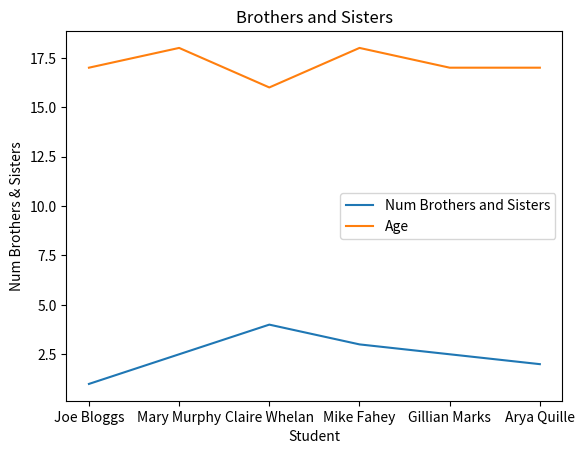

Reproduce this figure in Python.
import matplotlib.pyplot as plt

numBS=[1,2.5,4,3,2.5,2] #a list with the data
ages=[17, 18, 16, 18, 17, 17]
names=["Joe Bloggs", "Mary Murphy", "Claire Whelan", "Mike Fahey", "Gillian Marks", "Arya Quille"]

plt.plot(names, numBS) #plot line graph of the mumber of bros&sisters with the names
plt.plot(ages) #another set of data put onto the graph
plt.legend(["Num Brothers and Sisters", "Age"]) #adding a legend to the graph

plt.xlabel("Student")
plt.ylabel("Num Brothers & Sisters")
plt.title("Brothers and Sisters") #Add your title
plt.show() #plot the graph
